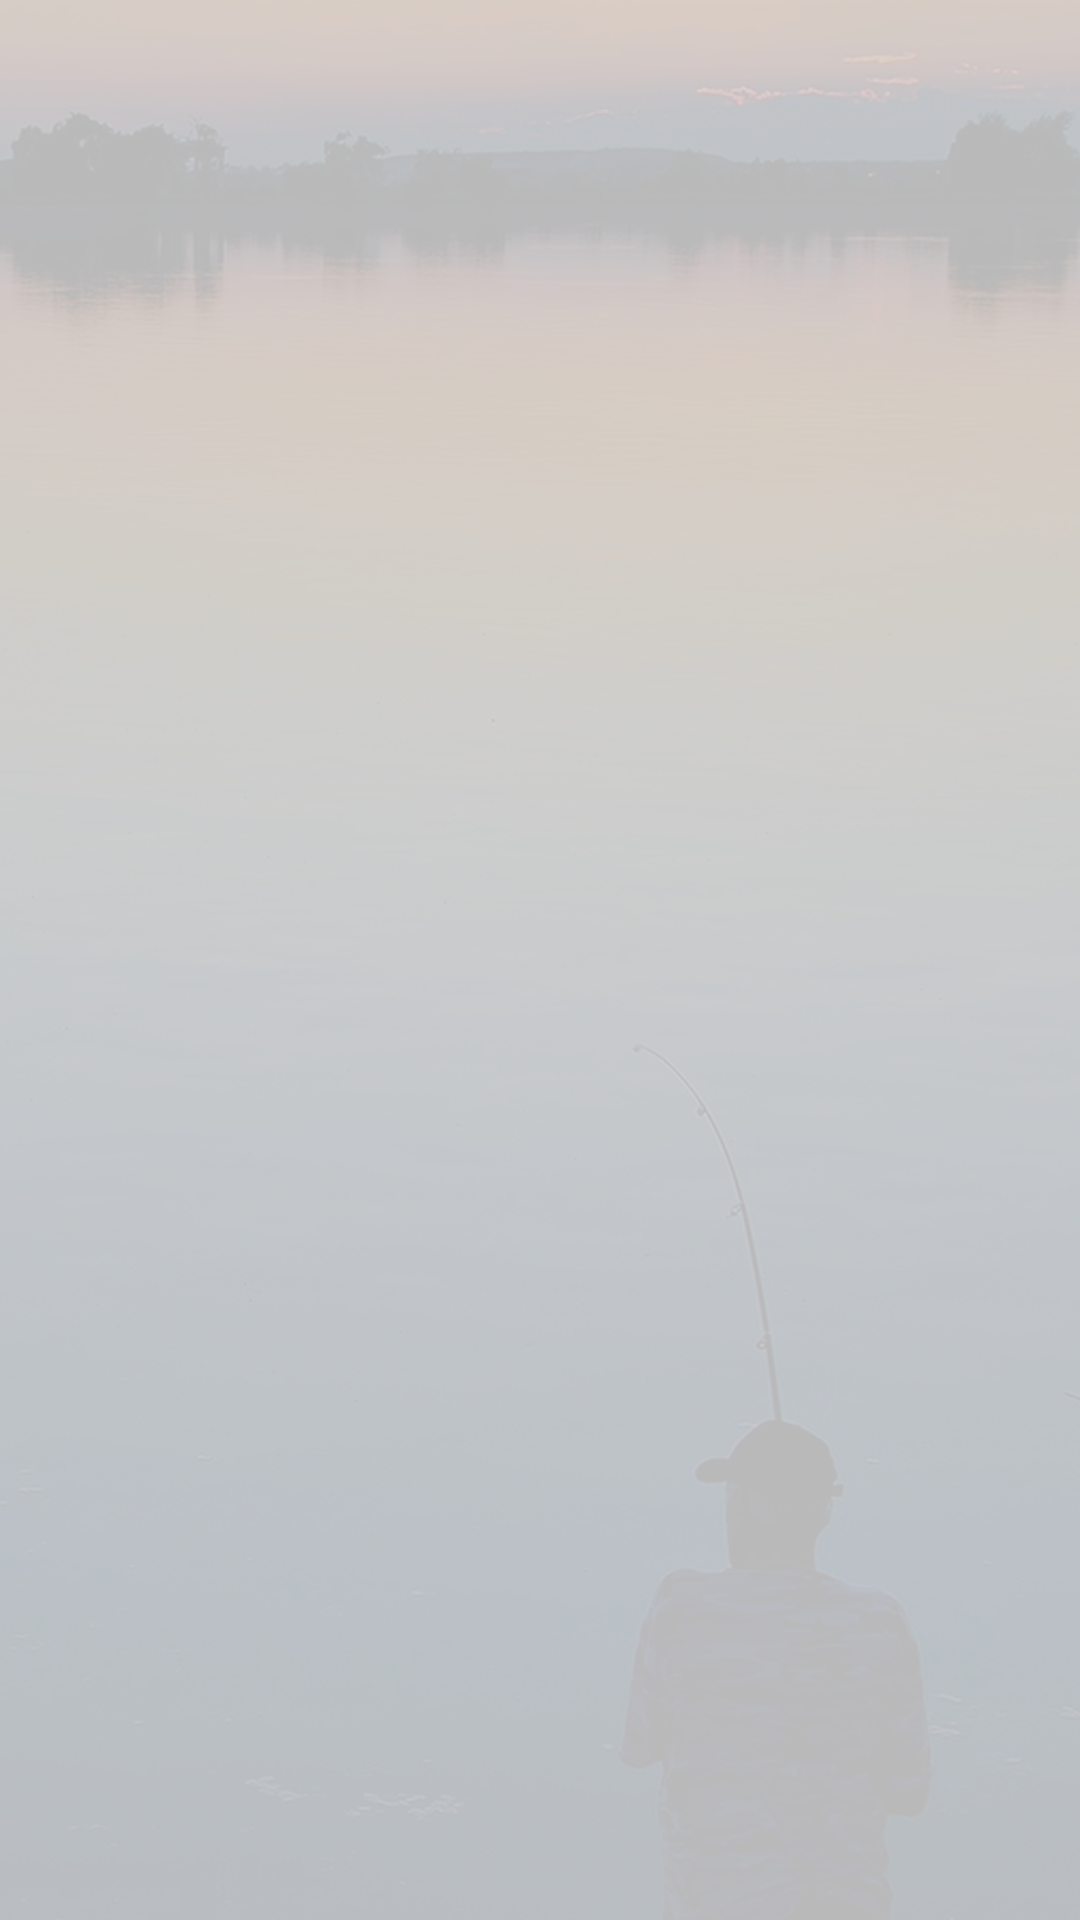

Reconstruct the res/layout file that produces this screen, plus the resources it refers to.
<!-- AndroidManifest.xml: application theme AppTheme -->
<!-- res/layout/content_xp_view.xml -->
<?xml version="1.0" encoding="utf-8"?>
<RelativeLayout xmlns:android="http://schemas.android.com/apk/res/android"
    xmlns:app="http://schemas.android.com/apk/res-auto"
    xmlns:tools="http://schemas.android.com/tools"
    android:layout_width="match_parent"
    android:layout_height="match_parent"
    app:layout_behavior="@string/appbar_scrolling_view_behavior"
    tools:context=".xpViewActivity"
    tools:showIn="@layout/activity_view_xp"
    android:background="@drawable/bga">


    <ListView
        android:layout_width="wrap_content"
        android:layout_height="match_parent"
        android:id="@+id/lvXP"
        android:layout_alignParentStart="true"
        android:background="#b9ffffff"
        android:layout_alignParentTop="true" />
</RelativeLayout>
<!-- res/layout/activity_view_xp.xml (included above) -->
<?xml version="1.0" encoding="utf-8"?>
<android.support.design.widget.CoordinatorLayout xmlns:android="http://schemas.android.com/apk/res/android"
    xmlns:app="http://schemas.android.com/apk/res-auto"
    xmlns:tools="http://schemas.android.com/tools"
    android:layout_width="match_parent"
    android:layout_height="match_parent"
    android:fitsSystemWindows="true"
    tools:context=".xpViewActivity">

    <android.support.design.widget.AppBarLayout
        android:layout_width="match_parent"
        android:layout_height="wrap_content"
        android:theme="@style/AppTheme.AppBarOverlay">

        <android.support.v7.widget.Toolbar
            android:id="@+id/toolbar"
            android:layout_width="match_parent"
            android:layout_height="?attr/actionBarSize"
            android:background="?attr/colorPrimary"
            app:popupTheme="@style/AppTheme.PopupOverlay" />

    </android.support.design.widget.AppBarLayout>

    <include layout="@layout/content_xp_view" />

</android.support.design.widget.CoordinatorLayout>
<!-- resources referenced by this layout -->
<resources>
  <!-- drawable bga: png bitmap (drawable, 604127 bytes) -->
  <style name="AppTheme.AppBarOverlay" parent="ThemeOverlay.AppCompat.Dark.ActionBar" />
  <style name="AppTheme.PopupOverlay" parent="ThemeOverlay.AppCompat.Light" />
  <style name="AppTheme" parent="Theme.AppCompat.Light.DarkActionBar">
          
          <item name="colorPrimary">@color/primary_material_dark</item>
          <item name="colorPrimaryDark">@color/primary_dark_material_dark</item>
          <item name="colorAccent">@color/accent_material_dark</item>
      </style>
  <color name="primary_material_dark">#e15a30</color>
  <color name="accent_material_dark">#ff6e40</color>
</resources>
